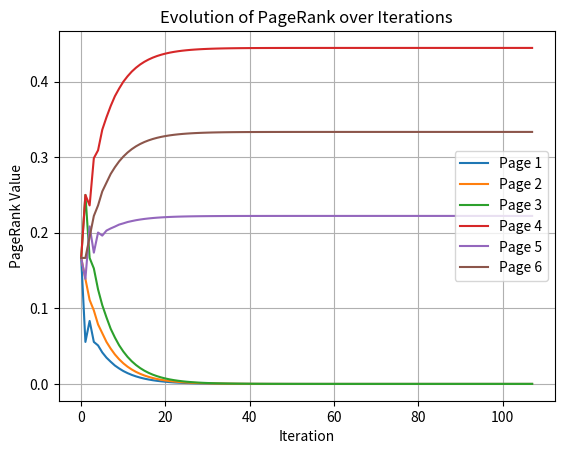

This chart was generated by the following Python code:
import numpy as np
import matplotlib.pyplot as plt

def pagerank_iterative(H, max_iter=1000, tol=1e-9):
    N = H.shape[0]
    x = np.ones(N) / N
    ranks_history = [x.copy()]
    for k in range(max_iter):
        x_new = H @ x 
        ranks_history.append(x_new.copy())
        if np.linalg.norm(x_new - x, 1) < tol:
            break
        x = x_new
    return x, ranks_history

H = np.array([[0, 0, 1/3, 0, 0, 0],
    [1/2, 0, 1/3, 0, 0, 0],
    [1/2, 1, 0, 0, 0, 0],
    [0, 0, 0, 0, 1/2, 1],
    [0, 0, 1/3, 1/2, 0, 0],
    [0, 0, 0, 1/2, 1/2, 0]])
final_ranks, ranks_history = pagerank_iterative(H)

for i in range(len(ranks_history[0])):
    plt.plot(range(len(ranks_history)), [rank[i] for rank in ranks_history], 
             label=f'Page {i+1}')
plt.title('Evolution of PageRank over Iterations')
plt.xlabel('Iteration')
plt.ylabel('PageRank Value')
plt.legend()
plt.grid()
plt.show()